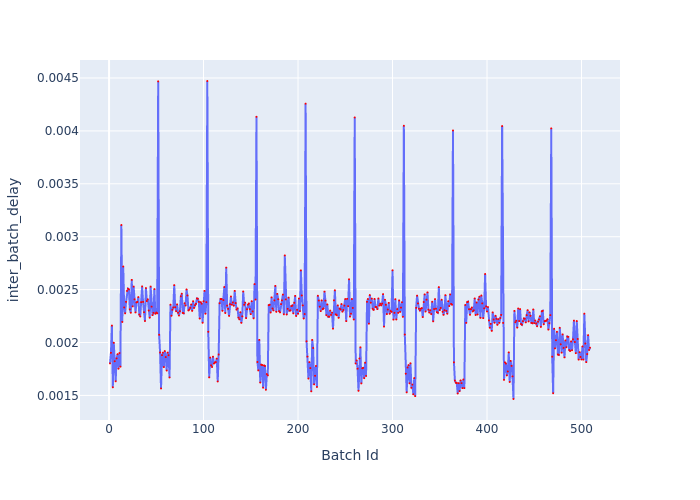

The data file committed next to this chart (first rows):
Batch Id, inter_batch_delay
1, 0.001803
2, 0.001902
3, 0.00216
4, 0.001577
5, 0.001997
6, 0.001823
7, 0.001633
8, 0.00185
9, 0.00189
10, 0.001753
11, 0.0019
12, 0.001772
13, 0.003111
14, 0.002194
15, 0.002718
16, 0.002331
17, 0.002276
18, 0.002384
19, 0.002487
20, 0.002509
21, 0.002502
22, 0.002313
23, 0.002281
24, 0.002592
25, 0.002342
26, 0.002529
27, 0.002409
28, 0.002284
29, 0.002379
30, 0.002383
31, 0.002429
32, 0.002264
33, 0.002246
34, 0.002381
35, 0.00253
36, 0.002384
37, 0.002287
38, 0.002203
39, 0.002515
40, 0.002392
41, 0.002408
42, 0.002302
43, 0.002235
44, 0.002529
45, 0.002339
46, 0.002259
47, 0.002281
48, 0.002505
49, 0.002272
50, 0.002283
51, 0.002277
52, 0.004468
53, 0.002074
54, 0.001906
55, 0.001566
56, 0.001881
57, 0.001904
58, 0.001768
59, 0.001919
60, 0.001863
... 449 more rows
